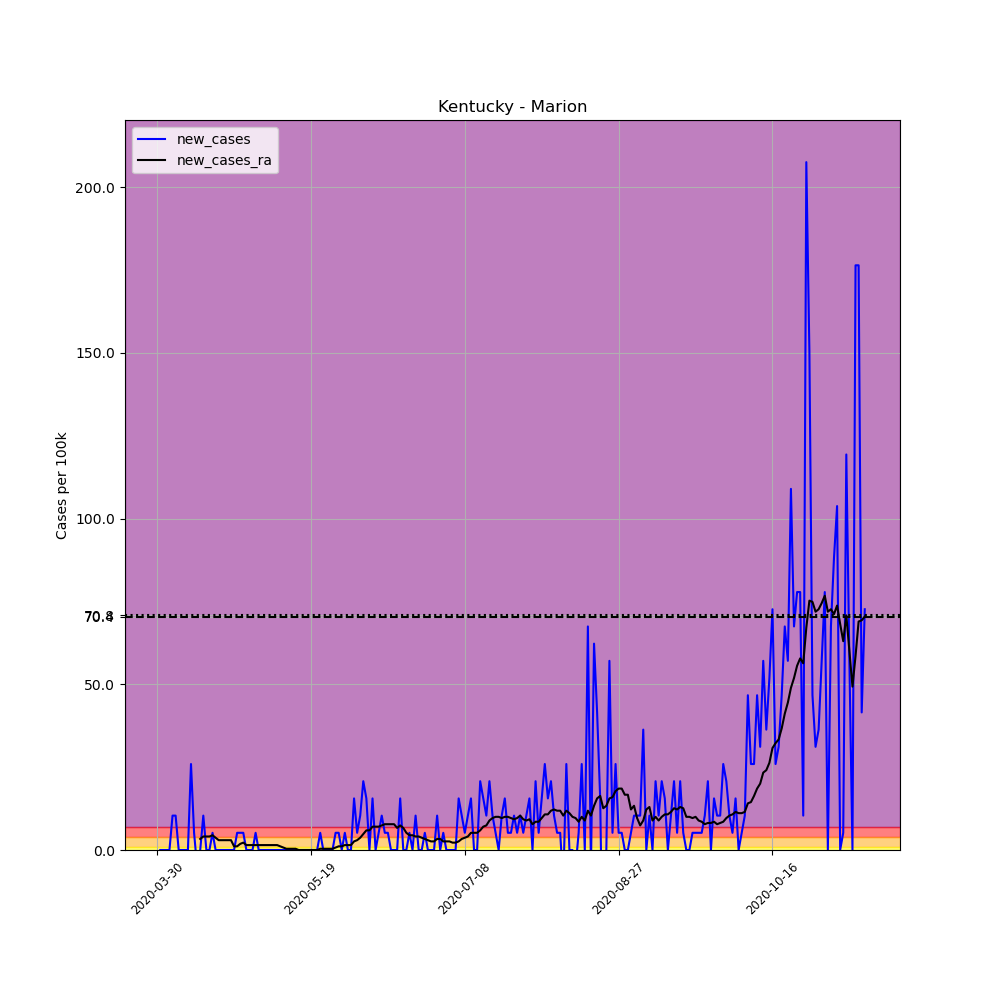

The data file committed next to this chart (first rows):
, date, county, state, fips, cases, deaths, COUNTY, STNAME, CTYNAME, POPESTIMATE2019, per_100k, new_cases, new_cases_ra
478097, 2020-03-30, Marion, Kentucky, 21155, 1, 0, 155, Kentucky, Marion, 19273, 5.189, , 
478098, 2020-03-31, Marion, Kentucky, 21155, 1, 0, 155, Kentucky, Marion, 19273, 5.189, 0.0, 
478099, 2020-04-01, Marion, Kentucky, 21155, 1, 0, 155, Kentucky, Marion, 19273, 5.189, 0.0, 
478100, 2020-04-02, Marion, Kentucky, 21155, 1, 0, 155, Kentucky, Marion, 19273, 5.189, 0.0, 
478101, 2020-04-03, Marion, Kentucky, 21155, 1, 0, 155, Kentucky, Marion, 19273, 5.189, 0.0, 
478102, 2020-04-04, Marion, Kentucky, 21155, 3, 0, 155, Kentucky, Marion, 19273, 15.57, 10.38, 
478103, 2020-04-05, Marion, Kentucky, 21155, 5, 0, 155, Kentucky, Marion, 19273, 25.94, 10.38, 
478104, 2020-04-06, Marion, Kentucky, 21155, 5, 0, 155, Kentucky, Marion, 19273, 25.94, 0.0, 
478105, 2020-04-07, Marion, Kentucky, 21155, 5, 0, 155, Kentucky, Marion, 19273, 25.94, 0.0, 
478106, 2020-04-08, Marion, Kentucky, 21155, 5, 0, 155, Kentucky, Marion, 19273, 25.94, 0.0, 
478107, 2020-04-09, Marion, Kentucky, 21155, 5, 0, 155, Kentucky, Marion, 19273, 25.94, 0.0, 
478108, 2020-04-10, Marion, Kentucky, 21155, 10, 0, 155, Kentucky, Marion, 19273, 51.89, 25.94, 
478109, 2020-04-11, Marion, Kentucky, 21155, 11, 0, 155, Kentucky, Marion, 19273, 57.07, 5.189, 
478110, 2020-04-12, Marion, Kentucky, 21155, 10, 0, 155, Kentucky, Marion, 19273, 51.89, -5.189, 
478111, 2020-04-13, Marion, Kentucky, 21155, 10, 0, 155, Kentucky, Marion, 19273, 51.89, 0.0, 3.336
478112, 2020-04-14, Marion, Kentucky, 21155, 12, 0, 155, Kentucky, Marion, 19273, 62.26, 10.38, 4.077
478113, 2020-04-15, Marion, Kentucky, 21155, 12, 0, 155, Kentucky, Marion, 19273, 62.26, 0.0, 4.077
478114, 2020-04-16, Marion, Kentucky, 21155, 12, 0, 155, Kentucky, Marion, 19273, 62.26, 0.0, 4.077
478115, 2020-04-17, Marion, Kentucky, 21155, 13, 0, 155, Kentucky, Marion, 19273, 67.45, 5.189, 4.447
478116, 2020-04-18, Marion, Kentucky, 21155, 13, 0, 155, Kentucky, Marion, 19273, 67.45, 0.0, 3.706
478117, 2020-04-19, Marion, Kentucky, 21155, 13, 0, 155, Kentucky, Marion, 19273, 67.45, 0.0, 2.965
478118, 2020-04-20, Marion, Kentucky, 21155, 13, 0, 155, Kentucky, Marion, 19273, 67.45, 0.0, 2.965
478119, 2020-04-21, Marion, Kentucky, 21155, 13, 0, 155, Kentucky, Marion, 19273, 67.45, 0.0, 2.965
478120, 2020-04-22, Marion, Kentucky, 21155, 13, 0, 155, Kentucky, Marion, 19273, 67.45, 0.0, 2.965
478121, 2020-04-23, Marion, Kentucky, 21155, 13, 0, 155, Kentucky, Marion, 19273, 67.45, 0.0, 2.965
478122, 2020-04-24, Marion, Kentucky, 21155, 13, 0, 155, Kentucky, Marion, 19273, 67.45, 0.0, 1.112
478123, 2020-04-25, Marion, Kentucky, 21155, 14, 0, 155, Kentucky, Marion, 19273, 72.64, 5.189, 1.112
478124, 2020-04-26, Marion, Kentucky, 21155, 15, 0, 155, Kentucky, Marion, 19273, 77.83, 5.189, 1.853
478125, 2020-04-27, Marion, Kentucky, 21155, 16, 0, 155, Kentucky, Marion, 19273, 83.02, 5.189, 2.224
478126, 2020-04-28, Marion, Kentucky, 21155, 16, 0, 155, Kentucky, Marion, 19273, 83.02, 0.0, 1.482
478127, 2020-04-29, Marion, Kentucky, 21155, 16, 0, 155, Kentucky, Marion, 19273, 83.02, 0.0, 1.482
478128, 2020-04-30, Marion, Kentucky, 21155, 16, 0, 155, Kentucky, Marion, 19273, 83.02, 0.0, 1.482
478129, 2020-05-01, Marion, Kentucky, 21155, 17, 0, 155, Kentucky, Marion, 19273, 88.21, 5.189, 1.482
478130, 2020-05-02, Marion, Kentucky, 21155, 17, 0, 155, Kentucky, Marion, 19273, 88.21, 0.0, 1.482
478131, 2020-05-03, Marion, Kentucky, 21155, 17, 0, 155, Kentucky, Marion, 19273, 88.21, 0.0, 1.482
478132, 2020-05-04, Marion, Kentucky, 21155, 17, 0, 155, Kentucky, Marion, 19273, 88.21, 0.0, 1.482
478133, 2020-05-05, Marion, Kentucky, 21155, 17, 0, 155, Kentucky, Marion, 19273, 88.21, 0.0, 1.482
478134, 2020-05-06, Marion, Kentucky, 21155, 17, 0, 155, Kentucky, Marion, 19273, 88.21, 0.0, 1.482
478135, 2020-05-07, Marion, Kentucky, 21155, 17, 0, 155, Kentucky, Marion, 19273, 88.21, 0.0, 1.482
478136, 2020-05-08, Marion, Kentucky, 21155, 17, 0, 155, Kentucky, Marion, 19273, 88.21, 0.0, 1.482
478137, 2020-05-09, Marion, Kentucky, 21155, 17, 0, 155, Kentucky, Marion, 19273, 88.21, 0.0, 1.112
478138, 2020-05-10, Marion, Kentucky, 21155, 17, 0, 155, Kentucky, Marion, 19273, 88.21, 0.0, 0.7412
478139, 2020-05-11, Marion, Kentucky, 21155, 17, 0, 155, Kentucky, Marion, 19273, 88.21, 0.0, 0.3706
478140, 2020-05-12, Marion, Kentucky, 21155, 17, 0, 155, Kentucky, Marion, 19273, 88.21, 0.0, 0.3706
478141, 2020-05-13, Marion, Kentucky, 21155, 17, 0, 155, Kentucky, Marion, 19273, 88.21, 0.0, 0.3706
478142, 2020-05-14, Marion, Kentucky, 21155, 17, 0, 155, Kentucky, Marion, 19273, 88.21, 0.0, 0.3706
478143, 2020-05-15, Marion, Kentucky, 21155, 17, 0, 155, Kentucky, Marion, 19273, 88.21, 0.0, 0.0
478144, 2020-05-16, Marion, Kentucky, 21155, 17, 0, 155, Kentucky, Marion, 19273, 88.21, 0.0, 0.0
478145, 2020-05-17, Marion, Kentucky, 21155, 17, 0, 155, Kentucky, Marion, 19273, 88.21, 0.0, 0.0
478146, 2020-05-18, Marion, Kentucky, 21155, 17, 0, 155, Kentucky, Marion, 19273, 88.21, 0.0, 0.0
478147, 2020-05-19, Marion, Kentucky, 21155, 17, 0, 155, Kentucky, Marion, 19273, 88.21, 0.0, 0.0
478148, 2020-05-20, Marion, Kentucky, 21155, 17, 0, 155, Kentucky, Marion, 19273, 88.21, 0.0, 0.0
478149, 2020-05-21, Marion, Kentucky, 21155, 17, 0, 155, Kentucky, Marion, 19273, 88.21, 0.0, 0.0
478150, 2020-05-22, Marion, Kentucky, 21155, 18, 0, 155, Kentucky, Marion, 19273, 93.39, 5.189, 0.3706
478151, 2020-05-23, Marion, Kentucky, 21155, 18, 0, 155, Kentucky, Marion, 19273, 93.39, 0.0, 0.3706
478152, 2020-05-24, Marion, Kentucky, 21155, 18, 0, 155, Kentucky, Marion, 19273, 93.39, 0.0, 0.3706
478153, 2020-05-25, Marion, Kentucky, 21155, 18, 0, 155, Kentucky, Marion, 19273, 93.39, 0.0, 0.3706
478154, 2020-05-26, Marion, Kentucky, 21155, 18, 0, 155, Kentucky, Marion, 19273, 93.39, 0.0, 0.3706
478155, 2020-05-27, Marion, Kentucky, 21155, 19, 0, 155, Kentucky, Marion, 19273, 98.58, 5.189, 0.7412
478156, 2020-05-28, Marion, Kentucky, 21155, 20, 0, 155, Kentucky, Marion, 19273, 103.8, 5.189, 1.112
... 171 more rows
